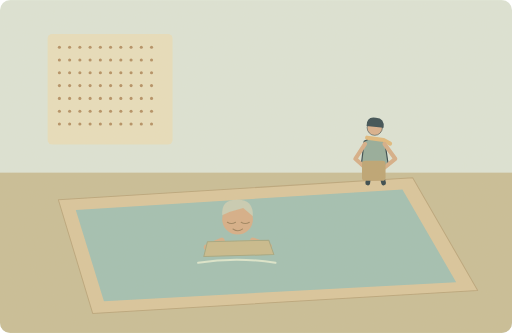
t = 0.00 s
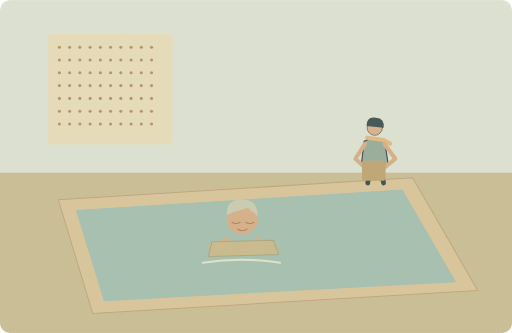
t = 1.25 s
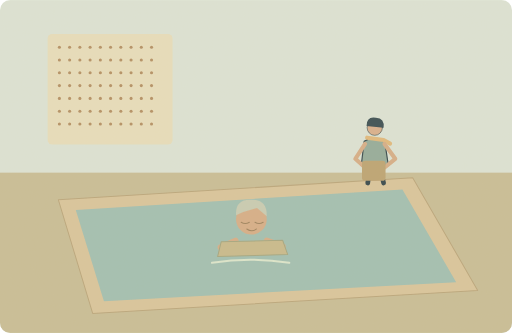
t = 3.75 s
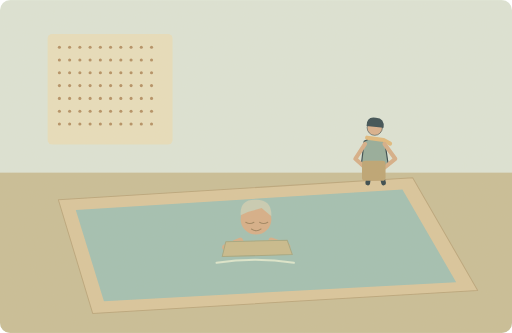
t = 5.00 s
t = 6.25 s: frame unchanged from t = 3.75 s, image omitted
t = 8.75 s: frame unchanged from t = 1.25 s, image omitted

The animated SVG that drew these frames (rendered in a browser with its animation timeline set to each time). Animation: 1 SMIL element (animateTransform=1); one cycle of 10.00 s, repeats indefinitely.

<svg xmlns="http://www.w3.org/2000/svg" width="1000" height="650" viewBox="0 0 1000 650" role="img" aria-labelledby="title desc"><title id="title">单词小故事</title><desc id="desc">My grandmother learned to swim at the age of seventy.</desc><metadata>{"wordId": "age", "dailyExample": "My grandmother learned to swim at the age of seventy.", "source": "https://github.com/go1app/word-atlas/blob/main/public/atlas/entries/3.json", "attribution": "Word Atlas contributors — CC BY 4.0", "license": "https://creativecommons.org/licenses/by/4.0/", "changes": "New original vector animation interpreting the daily example.", "durationSeconds": 10}</metadata><defs><clipPath id="frame"><rect width="1000" height="650" rx="20"/></clipPath><filter id="paper"><feTurbulence type="fractalNoise" baseFrequency=".74" numOctaves="3" stitchTiles="stitch"/><feColorMatrix type="saturate" values="0"/><feComponentTransfer><feFuncA type="linear" slope=".065"/></feComponentTransfer><feBlend in="SourceGraphic" mode="soft-light"/></filter><filter id="glow" x="-100%" y="-100%" width="300%" height="300%"><feGaussianBlur stdDeviation="8"/></filter></defs><g clip-path="url(#frame)"><rect x="0" y="0" width="1000" height="650" rx="0" fill="#dce5d8" /><rect x="0" y="337" width="1000" height="313" rx="0" fill="#c8bd96" /><path d="M114 390L806 347 933 567 181 612Z" fill="#d9c59b" stroke="#b9a57a" stroke-width="2" stroke-linecap="round" stroke-linejoin="round" /><path d="M148 410L786 370 891 551 203 588Z" fill="#9fbfb3" stroke="none" stroke-width="2" stroke-linecap="round" stroke-linejoin="round" /><rect x="93" y="66" width="244" height="216" rx="9" fill="#e8dfbd" /><circle cx="116" cy="92" r="3" fill="#b28d61" /><circle cx="136" cy="92" r="3" fill="#b28d61" /><circle cx="156" cy="92" r="3" fill="#b28d61" /><circle cx="176" cy="92" r="3" fill="#b28d61" /><circle cx="196" cy="92" r="3" fill="#b28d61" /><circle cx="216" cy="92" r="3" fill="#b28d61" /><circle cx="236" cy="92" r="3" fill="#b28d61" /><circle cx="256" cy="92" r="3" fill="#b28d61" /><circle cx="276" cy="92" r="3" fill="#b28d61" /><circle cx="296" cy="92" r="3" fill="#b28d61" /><circle cx="116" cy="117" r="3" fill="#b28d61" /><circle cx="136" cy="117" r="3" fill="#b28d61" /><circle cx="156" cy="117" r="3" fill="#b28d61" /><circle cx="176" cy="117" r="3" fill="#b28d61" /><circle cx="196" cy="117" r="3" fill="#b28d61" /><circle cx="216" cy="117" r="3" fill="#b28d61" /><circle cx="236" cy="117" r="3" fill="#b28d61" /><circle cx="256" cy="117" r="3" fill="#b28d61" /><circle cx="276" cy="117" r="3" fill="#b28d61" /><circle cx="296" cy="117" r="3" fill="#b28d61" /><circle cx="116" cy="142" r="3" fill="#b28d61" /><circle cx="136" cy="142" r="3" fill="#b28d61" /><circle cx="156" cy="142" r="3" fill="#b28d61" /><circle cx="176" cy="142" r="3" fill="#b28d61" /><circle cx="196" cy="142" r="3" fill="#b28d61" /><circle cx="216" cy="142" r="3" fill="#b28d61" /><circle cx="236" cy="142" r="3" fill="#b28d61" /><circle cx="256" cy="142" r="3" fill="#b28d61" /><circle cx="276" cy="142" r="3" fill="#b28d61" /><circle cx="296" cy="142" r="3" fill="#b28d61" /><circle cx="116" cy="167" r="3" fill="#b28d61" /><circle cx="136" cy="167" r="3" fill="#b28d61" /><circle cx="156" cy="167" r="3" fill="#b28d61" /><circle cx="176" cy="167" r="3" fill="#b28d61" /><circle cx="196" cy="167" r="3" fill="#b28d61" /><circle cx="216" cy="167" r="3" fill="#b28d61" /><circle cx="236" cy="167" r="3" fill="#b28d61" /><circle cx="256" cy="167" r="3" fill="#b28d61" /><circle cx="276" cy="167" r="3" fill="#b28d61" /><circle cx="296" cy="167" r="3" fill="#b28d61" /><circle cx="116" cy="192" r="3" fill="#b28d61" /><circle cx="136" cy="192" r="3" fill="#b28d61" /><circle cx="156" cy="192" r="3" fill="#b28d61" /><circle cx="176" cy="192" r="3" fill="#b28d61" /><circle cx="196" cy="192" r="3" fill="#b28d61" /><circle cx="216" cy="192" r="3" fill="#b28d61" /><circle cx="236" cy="192" r="3" fill="#b28d61" /><circle cx="256" cy="192" r="3" fill="#b28d61" /><circle cx="276" cy="192" r="3" fill="#b28d61" /><circle cx="296" cy="192" r="3" fill="#b28d61" /><circle cx="116" cy="217" r="3" fill="#b28d61" /><circle cx="136" cy="217" r="3" fill="#b28d61" /><circle cx="156" cy="217" r="3" fill="#b28d61" /><circle cx="176" cy="217" r="3" fill="#b28d61" /><circle cx="196" cy="217" r="3" fill="#b28d61" /><circle cx="216" cy="217" r="3" fill="#b28d61" /><circle cx="236" cy="217" r="3" fill="#b28d61" /><circle cx="256" cy="217" r="3" fill="#b28d61" /><circle cx="276" cy="217" r="3" fill="#b28d61" /><circle cx="296" cy="217" r="3" fill="#b28d61" /><circle cx="116" cy="242" r="3" fill="#b28d61" /><circle cx="136" cy="242" r="3" fill="#b28d61" /><circle cx="156" cy="242" r="3" fill="#b28d61" /><circle cx="176" cy="242" r="3" fill="#b28d61" /><circle cx="196" cy="242" r="3" fill="#b28d61" /><circle cx="216" cy="242" r="3" fill="#b28d61" /><circle cx="236" cy="242" r="3" fill="#b28d61" /><circle cx="256" cy="242" r="3" fill="#b28d61" /><circle cx="276" cy="242" r="3" fill="#b28d61" /><circle cx="296" cy="242" r="3" fill="#b28d61" /><g transform="translate(732 286) scale(1.15)" stroke="#2c4148" stroke-linecap="round" stroke-linejoin="round"><path d="M-7 29L-12 62M7 29L15 62" fill="none" stroke="#2c4148" stroke-width="8" stroke-linecap="round" stroke-linejoin="round" /><path d="M-18 -9Q0 -20 17 -8L23 32H-23Z" fill="#91aa9a" stroke="#2c4148" stroke-width="2" stroke-linecap="round" stroke-linejoin="round" /><circle cx="0" cy="-32" r="13" fill="#d9af8c" /><path d="M-14 -35Q-14 -52 2 -49Q17 -48 15 -32Z" fill="#32474e" stroke="none" stroke-width="2" stroke-linecap="round" stroke-linejoin="round" /><path d="M-13 -15L15 -11 26 -5" fill="none" stroke="#e1b97b" stroke-width="7" stroke-linecap="round" stroke-linejoin="round" /></g><path d="M713 281L694 310 714 328M751 281L772 310 750 328" fill="none" stroke="#d6ad86" stroke-width="8" stroke-linecap="round" stroke-linejoin="round" /><rect x="707" y="314" width="46" height="39" rx="6" fill="#bba270" /><g><animateTransform attributeName="transform" type="translate" values="-18 0;18 0;-18 0" keyTimes="0;.5;1" dur="10s" repeatCount="indefinite"/><circle cx="482" cy="428" r="30" fill="#d6ad86" /><path d="M452 420Q450 389 481 390Q513 389 512 422L493 406 466 414Z" fill="#c7ccb4" stroke="none" stroke-width="2" stroke-linecap="round" stroke-linejoin="round" /><path d="M462 434q8 5 16 0M489 434q8 5 16 0M473 447q10 7 19 0" fill="none" stroke="#9c805c" stroke-width="2" stroke-linecap="round" stroke-linejoin="round" /><path d="M451 470L422 483M512 470L543 481" fill="none" stroke="#d6ad86" stroke-width="12" stroke-linecap="round" stroke-linejoin="round" /><path d="M423 472L543 469 553 497 416 501Z" fill="#c8ba8b" stroke="#a2a57e" stroke-width="2" stroke-linecap="round" stroke-linejoin="round" /><path d="M405 513q75 -12 151 0" fill="none" stroke="#dce8cf" stroke-width="4" stroke-linecap="round" stroke-linejoin="round" /></g><rect width="1000" height="650" fill="#ddc8a0" opacity=".14" filter="url(#paper)" pointer-events="none"/></g></svg>
